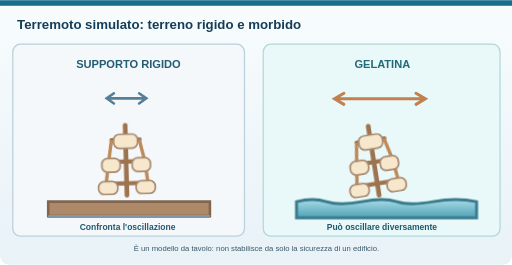
t = 0.00 s
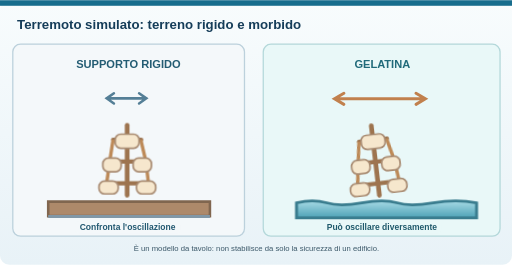
t = 0.23 s
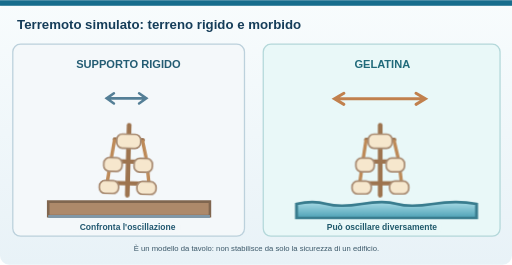
t = 0.45 s
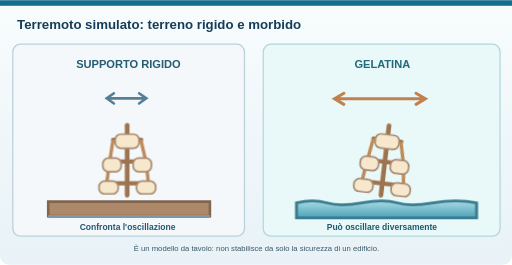
t = 0.68 s

The animated SVG that drew these frames (rendered in a browser with its animation timeline set to each time). Animation: 3 CSS @keyframes rules; one cycle of 0.90 s, repeats indefinitely.

<svg xmlns="http://www.w3.org/2000/svg" width="1200" height="620" viewBox="0 0 1200 620" role="img" aria-labelledby="title desc"><style>.fermo{display:none}.fb{transform-box:fill-box}@media (prefers-reduced-motion:reduce){*{animation:none!important}}@keyframes oR{from{transform:rotate(-1.5deg)}to{transform:rotate(1.5deg)}}.oscR{transform-origin:0 0;animation:oR .45s ease-in-out infinite alternate}@keyframes oG{from{transform:rotate(-9deg)}to{transform:rotate(9deg)}}.oscG{transform-origin:0 0;animation:oG .9s ease-in-out infinite alternate}@keyframes gl{from{transform:scaleY(1)}to{transform:scaleY(.86)}}.gel{transform-origin:50% 100%;animation:gl .45s ease-in-out infinite alternate}</style><title id="title">Animazione: la stessa torretta su terreno rigido e su gelatina</title><desc id="desc">Le due basi vengono scosse allo stesso modo. La torretta sul supporto rigido oscilla poco; quella sulla gelatina, che si deforma, oscilla molto di più. È un modello da tavolo: non stabilisce la sicurezza di un edificio.</desc><defs><linearGradient id="bg" x1="0" x2="0" y1="0" y2="1"><stop stop-color="#f8fcfd"/><stop offset="1" stop-color="#e8f2f7"/></linearGradient><linearGradient id="gel" x1="0" x2="0" y1="0" y2="1"><stop stop-color="#a8dbe6"/><stop offset="1" stop-color="#4ea2b6"/></linearGradient><linearGradient id="sand" x1="0" x2="0" y1="0" y2="1"><stop stop-color="#e6c497"/><stop offset="1" stop-color="#bb9462"/></linearGradient></defs><rect width="1200" height="620" rx="22" fill="url(#bg)"/><rect y="0" width="1200" height="13" fill="#176d8d"/><text x="40" y="67" font-family="Arial,sans-serif" font-size="31" font-weight="700" fill="#153d59" text-anchor="start">Terremoto simulato: terreno rigido e morbido</text>
<rect x="30" y="103" width="543" height="450" rx="18" fill="#f4f8fa" stroke="#bcd1dc" stroke-width="3"/><rect x="617" y="103" width="555" height="450" rx="18" fill="#e9f8f8" stroke="#b4d8da" stroke-width="3"/>
<text x="301" y="159" font-family="Arial,sans-serif" font-size="26" font-weight="700" fill="#235c73" text-anchor="middle">SUPPORTO RIGIDO</text><text x="896" y="159" font-family="Arial,sans-serif" font-size="26" font-weight="700" fill="#206a7a" text-anchor="middle">GELATINA</text>
<path d="M113 472 H492 V506 H113Z" fill="#ad896a" stroke="#80664f" stroke-width="6"/><path d="M113 507 H492" stroke="#8197a6" stroke-width="7"/>
<path class="gel fb" d="M695 472 Q734 462 765 472 T848 472 T930 472 T1015 472 T1117 472 V510 H695Z" fill="url(#gel)" stroke="#397c8e" stroke-width="7"/>
<g transform="translate(298 472)"><g class="oscR"><path d="M0 -15 L0 -179" stroke="#9d744f" stroke-width="11" stroke-linecap="round"/><path d="M-52 -43 H52 M-45 -94 H45 M-33 -145 H33" stroke="#9d744f" stroke-width="10" stroke-linecap="round"/><path d="M-48 -43 L-41 -93 L-33 -145 M50 -43 L44 -94 L32 -145" stroke="#bd8a58" stroke-width="8" fill="none"/><g fill="#f6e7cd" stroke="#a88b72" stroke-width="4"><rect x="-66" y="-48" width="45" height="30" rx="13"/><rect x="22" y="-48" width="45" height="30" rx="13"/><rect x="-57" y="-102" width="43" height="32" rx="13"/><rect x="14" y="-102" width="43" height="32" rx="13"/><rect x="-28" y="-158" width="56" height="33" rx="13"/></g></g></g><g transform="translate(891 472)"><g class="oscG"><path d="M0 -15 L0 -179" stroke="#9d744f" stroke-width="11" stroke-linecap="round"/><path d="M-52 -43 H52 M-45 -94 H45 M-33 -145 H33" stroke="#9d744f" stroke-width="10" stroke-linecap="round"/><path d="M-48 -43 L-41 -93 L-33 -145 M50 -43 L44 -94 L32 -145" stroke="#bd8a58" stroke-width="8" fill="none"/><g fill="#f6e7cd" stroke="#a88b72" stroke-width="4"><rect x="-66" y="-48" width="45" height="30" rx="13"/><rect x="22" y="-48" width="45" height="30" rx="13"/><rect x="-57" y="-102" width="43" height="32" rx="13"/><rect x="14" y="-102" width="43" height="32" rx="13"/><rect x="-28" y="-158" width="56" height="33" rx="13"/></g></g></g>
<path d="M250 230 H343 M267 218 l-17 12 17 12 M326 218 l17 12 -17 12" fill="none" stroke="#547f96" stroke-width="6" stroke-linecap="round"/>
<path d="M784 231 H997 M806 218 l-22 13 22 13 M975 218 l22 13 -22 13" fill="none" stroke="#c1804d" stroke-width="7" stroke-linecap="round"/>

<rect class="targhetta" x="177" y="518" width="245" height="28" rx="8" fill="#f4f8fa" fill-opacity=".95"/><text x="299" y="539" font-family="Arial,sans-serif" font-size="20" font-weight="700" fill="#235971" text-anchor="middle">Confronta l'oscillazione</text><rect class="targhetta" x="755" y="518" width="279" height="28" rx="8" fill="#e9f8f8" fill-opacity=".95"/><text x="895" y="539" font-family="Arial,sans-serif" font-size="20" font-weight="700" fill="#205a6c" text-anchor="middle">Può oscillare diversamente</text>
<text x="601" y="588" font-family="Arial,sans-serif" font-size="18" font-weight="400" fill="#3a5768" text-anchor="middle">È un modello da tavolo: non stabilisce da solo la sicurezza di un edificio.</text></svg>
